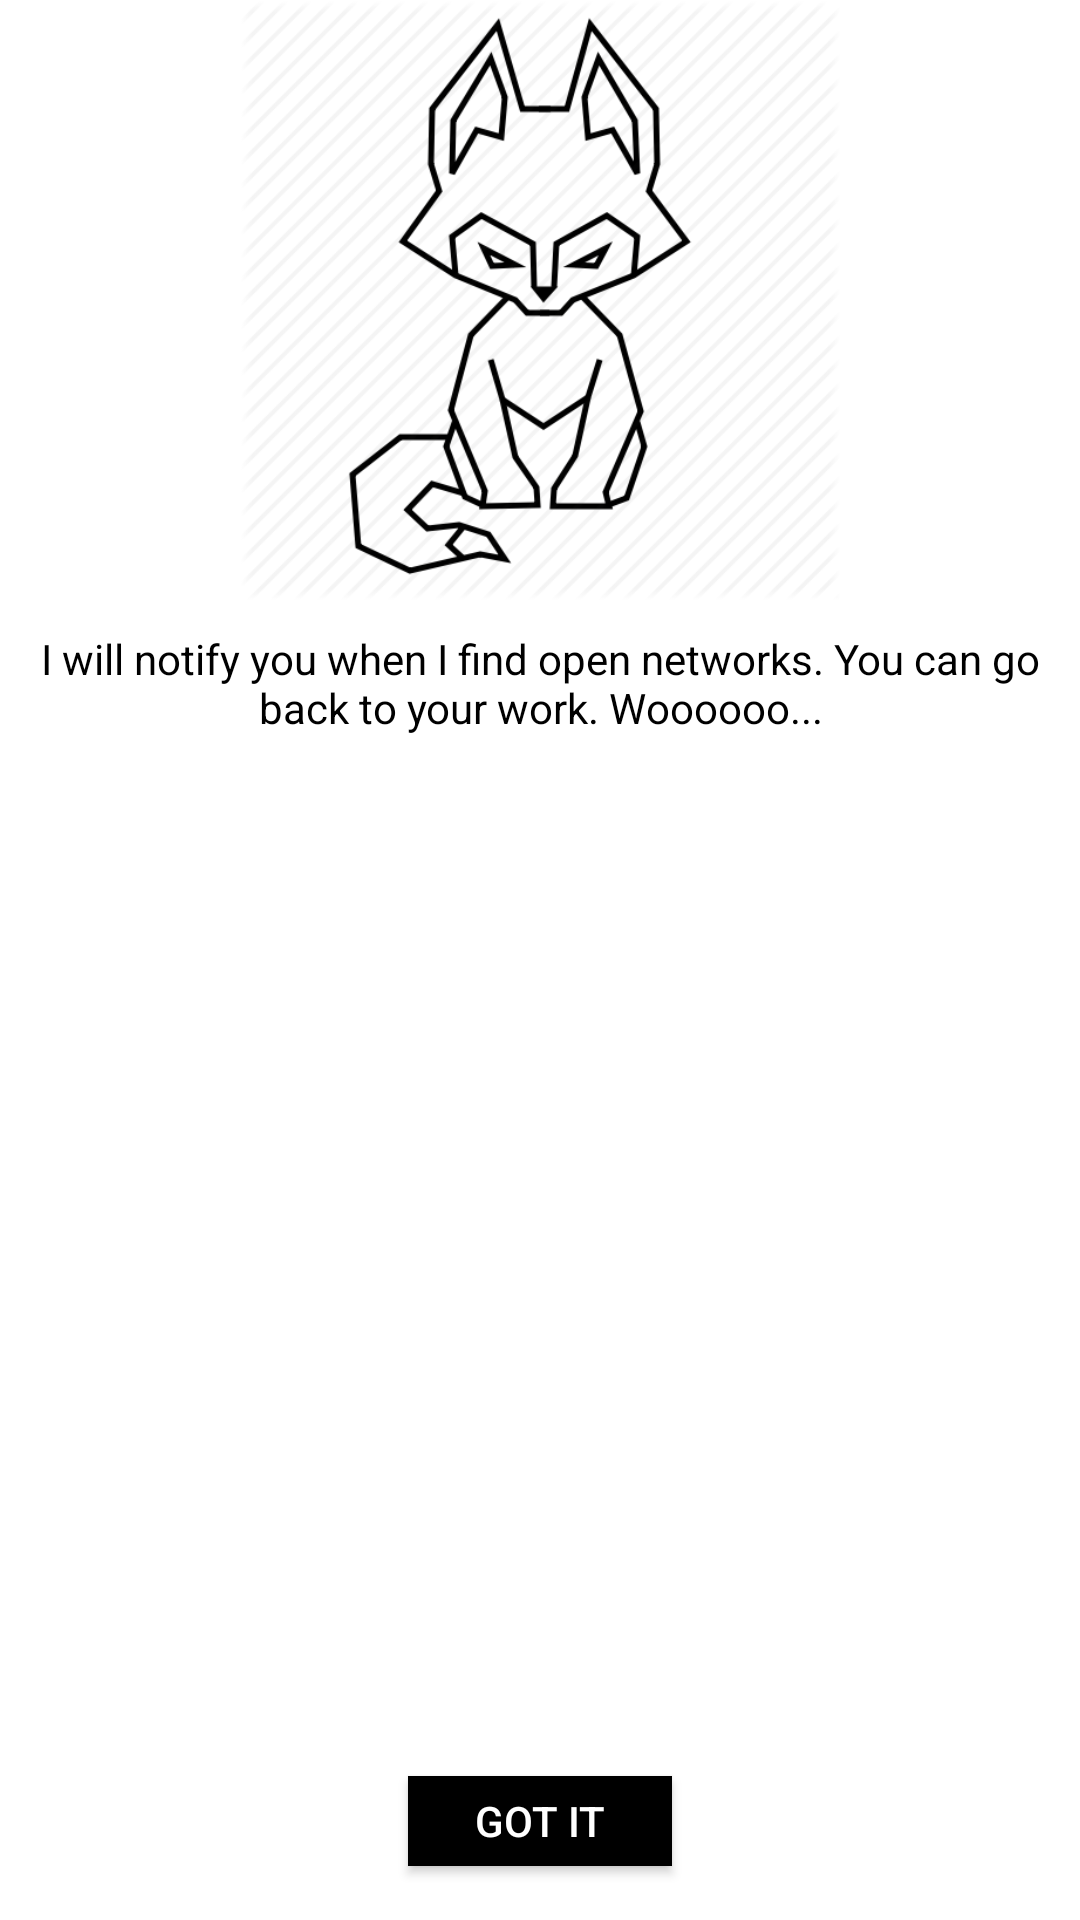

Android layout source for this screen:
<!-- AndroidManifest.xml: application theme AppTheme -->
<!-- res/layout/dialog_notify_layout.xml -->
<?xml version="1.0" encoding="utf-8"?>
<RelativeLayout xmlns:android="http://schemas.android.com/apk/res/android"
    android:layout_width="250dp"
    android:layout_height="350dp"
    android:background="#ffffff"
    >
    <ImageView
        android:id="@+id/image"
        android:layout_width="200dp"
        android:layout_height="200dp"
        android:layout_alignParentTop="true"
        android:background="@drawable/wolf"
        android:layout_centerHorizontal="true"
        />
    <TextView
        android:id="@+id/text"
        android:layout_width="wrap_content"
        android:layout_height="wrap_content"
        android:text="@string/woooo"
        android:layout_below="@id/image"
        android:gravity="center"
        android:textColor="#000000"
        android:layout_margin="10dp"
        />
    <Button
        android:id="@+id/gotIt"
        android:layout_width="wrap_content"
        android:layout_height="30dp"
        android:text="@string/got_it"
        android:background="#000000"
        android:textColor="#ffffff"
        android:layout_centerHorizontal="true"
        android:layout_alignParentBottom="true"
        android:layout_margin="18dp"
        />
</RelativeLayout>
<!-- resources referenced by this layout -->
<resources>
  <!-- drawable wolf: png bitmap (drawable, 36358 bytes) -->
  <string name="got_it">Got it</string>
  <string name="woooo">I will notify you when I find open networks. You can go back to your work. Woooooo...</string>
  <style name="AppTheme" parent="Theme.AppCompat.Light.DarkActionBar">
          
          <item name="colorPrimary">@color/colorPrimary</item>
          <item name="colorPrimaryDark">@color/colorPrimaryDark</item>
          <item name="colorAccent">@color/colorAccent</item>
          <item name="android:windowTranslucentStatus">true</item>
      </style>
  <color name="colorPrimary">#1565c0</color>
  <color name="colorPrimaryDark">#1565c0</color>
  <color name="colorAccent">#1565c0</color>
</resources>
